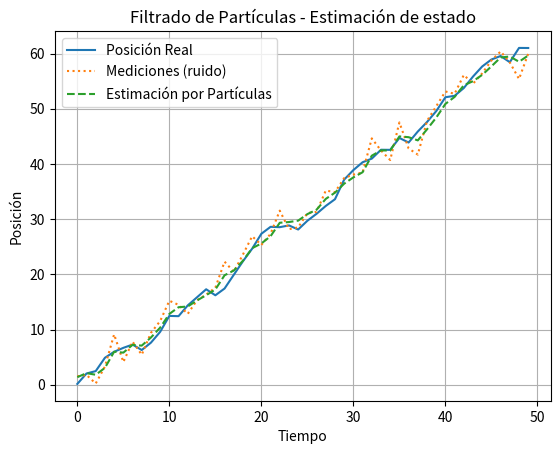

Python code for this plot:
import numpy as np
import matplotlib.pyplot as plt

# -------------------------------
# Parámetros del sistema
# -------------------------------

# Número de partículas
N = 1000

# Número de pasos de tiempo
T = 50

# Posición real inicial
x_real = 0.0

# Velocidad constante real
v_real = 1.0

# Ruido en el proceso (desviación estándar)
sigma_proceso = 1.0

# Ruido en la medición (desviación estándar)
sigma_medicion = 2.0

# -------------------------------
# Inicialización de partículas
# -------------------------------

# Cada partícula representa una posible posición del objeto
particulas = np.random.normal(0.0, 5.0, N)

# Pesos iniciales (uniformes)
pesos = np.ones(N) / N

# -------------------------------
# Simulación y estimación
# -------------------------------

# Almacenar resultados
pos_real = []
mediciones = []
estimaciones = []

for t in range(T):
    # Movimiento real con ruido
    x_real += v_real + np.random.normal(0, sigma_proceso)
    pos_real.append(x_real)

    # Medición con ruido
    z = x_real + np.random.normal(0, sigma_medicion)
    mediciones.append(z)

    # === PREDICCIÓN ===
    particulas += np.random.normal(v_real, sigma_proceso, N)

    # === ACTUALIZACIÓN (ponderar partículas según la observación) ===
    distancias = z - particulas
    pesos = (1.0 / (np.sqrt(2 * np.pi) * sigma_medicion)) * \
        np.exp(-0.5 * (distancias / sigma_medicion)**2)

    # Normalizar los pesos
    pesos += 1e-300  # evitar división por cero
    pesos /= np.sum(pesos)

    # === RESAMPLEO (remuestreo de partículas según sus pesos) ===
    indices = np.random.choice(N, size=N, replace=True, p=pesos)
    particulas = particulas[indices]
    pesos = np.ones(N) / N

    # Estimación del estado: promedio ponderado de las partículas
    x_est = np.mean(particulas)
    estimaciones.append(x_est)

# -------------------------------
# Gráfica de resultados
# -------------------------------

plt.plot(pos_real, label='Posición Real')
plt.plot(mediciones, label='Mediciones (ruido)', linestyle='dotted')
plt.plot(estimaciones, label='Estimación por Partículas', linestyle='--')
plt.legend()
plt.title('Filtrado de Partículas - Estimación de estado')
plt.xlabel('Tiempo')
plt.ylabel('Posición')
plt.grid(True)
plt.show()
# Este código simula un filtro de partículas para estimar la posición de un objeto en movimiento
# con ruido en el proceso y en la medición. Se inicializan partículas aleatorias y se actualizan